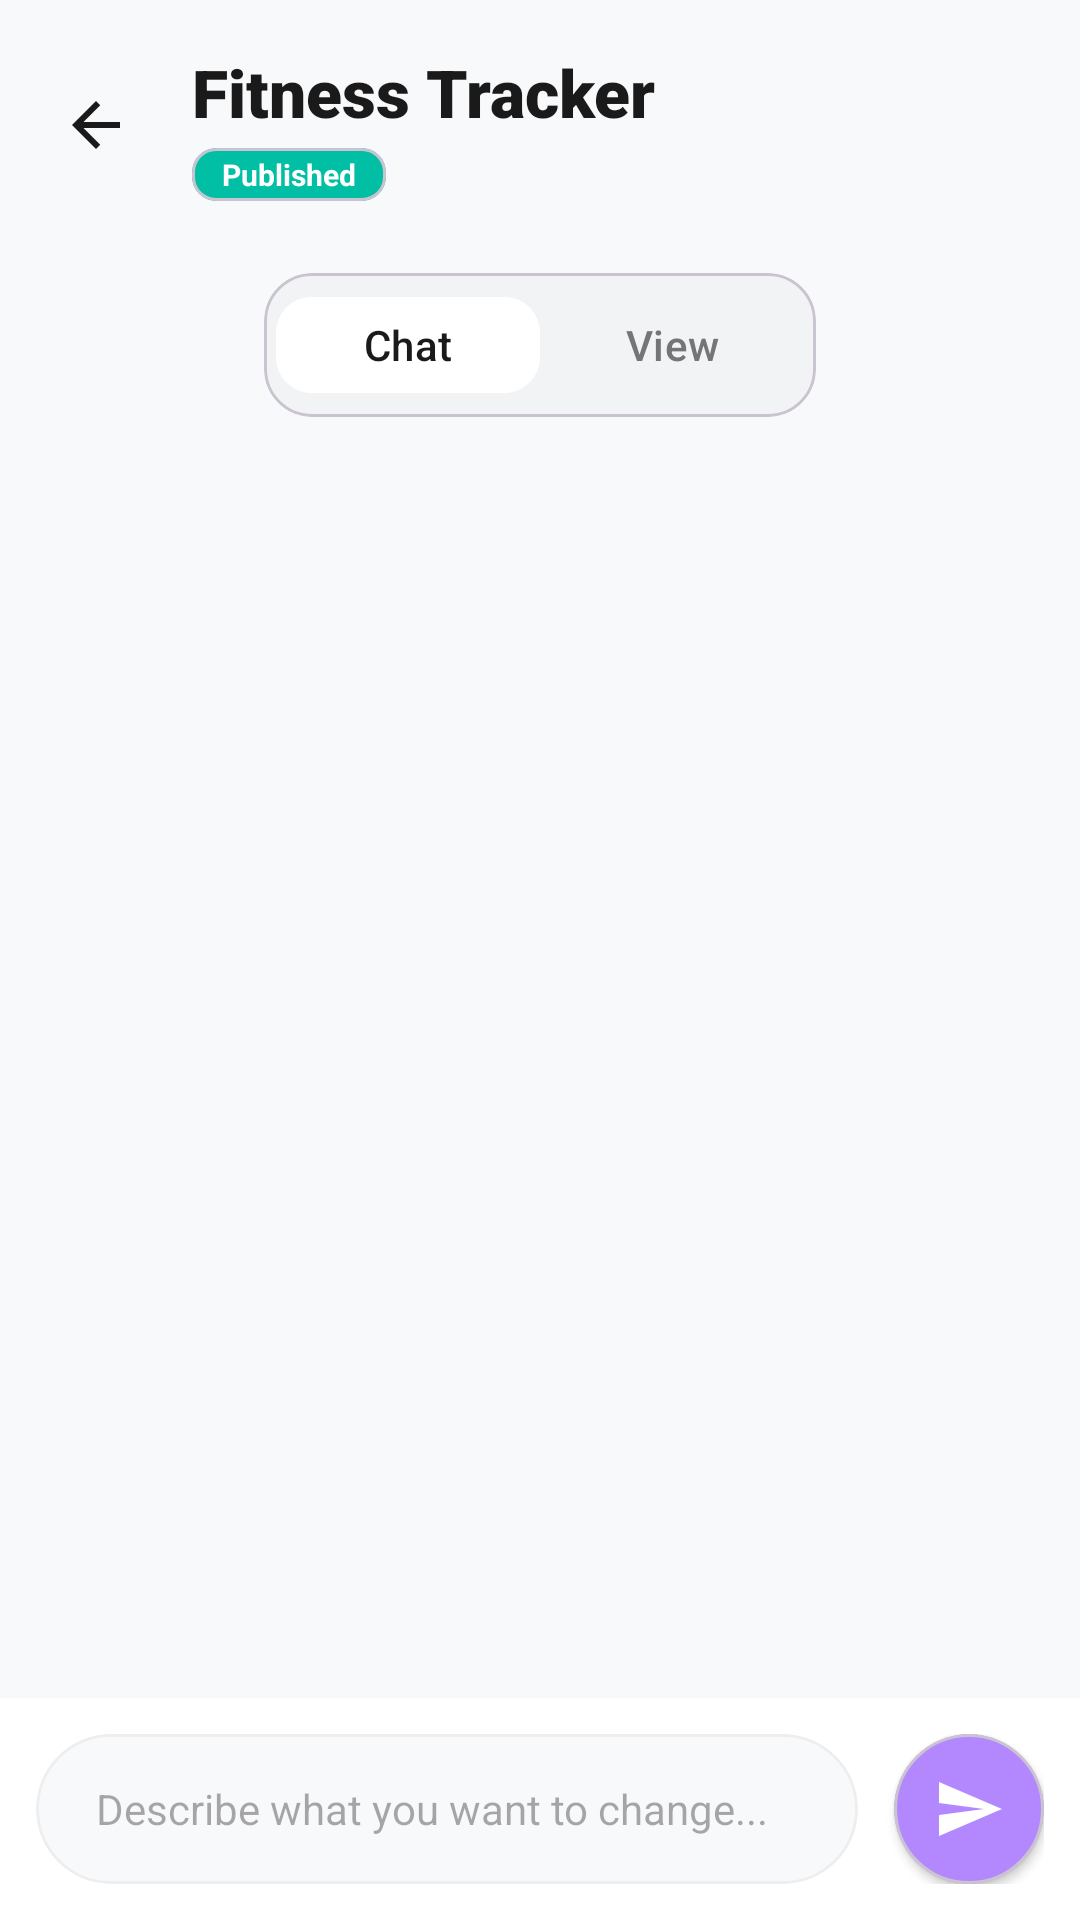

Produce the Android XML layout that renders to this screen, including the resource entries it uses.
<!-- AndroidManifest.xml: application theme Theme.Aether -->
<!-- res/layout/activity_chat.xml -->
<?xml version="1.0" encoding="utf-8"?>
<androidx.constraintlayout.widget.ConstraintLayout xmlns:android="http://schemas.android.com/apk/res/android"
    xmlns:app="http://schemas.android.com/apk/res-auto"
    xmlns:tools="http://schemas.android.com/tools"
    android:layout_width="match_parent"
    android:layout_height="match_parent"
    android:background="#F8F9FB"
    tools:context=".ChatActivity">

    
    <androidx.constraintlayout.widget.ConstraintLayout
        android:id="@+id/chatHeader"
        android:layout_width="match_parent"
        android:layout_height="wrap_content"
        android:padding="16dp"
        app:layout_constraintTop_toTopOf="parent">

        <ImageView
            android:id="@+id/btnBack"
            android:layout_width="32dp"
            android:layout_height="32dp"
            android:padding="4dp"
            android:src="@drawable/ic_back"
            app:layout_constraintBottom_toBottomOf="parent"
            app:layout_constraintStart_toStartOf="parent"
            app:layout_constraintTop_toTopOf="parent"
            app:tint="@color/text_main" />

        <LinearLayout
            android:layout_width="0dp"
            android:layout_height="wrap_content"
            android:layout_marginStart="16dp"
            android:orientation="vertical"
            app:layout_constraintBottom_toBottomOf="parent"
            app:layout_constraintEnd_toStartOf="@+id/btnOptions"
            app:layout_constraintStart_toEndOf="@id/btnBack"
            app:layout_constraintTop_toTopOf="parent">

            <TextView
                android:id="@+id/tvChatTitle"
                android:layout_width="wrap_content"
                android:layout_height="wrap_content"
                android:fontFamily="sans-serif-black"
                android:text="Fitness Tracker"
                android:textColor="@color/text_main"
                android:textSize="22sp" />

            <com.google.android.material.card.MaterialCardView
                android:id="@+id/statusBadgeCard"
                android:layout_width="wrap_content"
                android:layout_height="wrap_content"
                android:layout_marginTop="4dp"
                app:cardBackgroundColor="#00BFA5"
                app:cardCornerRadius="8dp"
                app:cardElevation="0dp">

                <TextView
                    android:id="@+id/tvChatStatus"
                    android:layout_width="wrap_content"
                    android:layout_height="wrap_content"
                    android:paddingHorizontal="10dp"
                    android:paddingVertical="2dp"
                    android:text="Published"
                    android:textColor="@color/white"
                    android:textSize="10sp"
                    android:textStyle="bold" />
            </com.google.android.material.card.MaterialCardView>
        </LinearLayout>

        <ImageView
            android:id="@+id/btnOptions"
            android:layout_width="32dp"
            android:layout_height="32dp"
            android:padding="4dp"
            android:src="@drawable/ic_more_vert"
            app:layout_constraintBottom_toBottomOf="parent"
            app:layout_constraintEnd_toEndOf="parent"
            app:layout_constraintTop_toTopOf="parent"
            app:tint="@color/text_main" />

    </androidx.constraintlayout.widget.ConstraintLayout>

    
    <com.google.android.material.card.MaterialCardView
        android:id="@+id/toggleContainer"
        android:layout_width="wrap_content"
        android:layout_height="wrap_content"
        android:layout_marginTop="8dp"
        app:cardBackgroundColor="#F1F3F4"
        app:cardCornerRadius="16dp"
        app:cardElevation="0dp"
        app:layout_constraintEnd_toEndOf="parent"
        app:layout_constraintStart_toStartOf="parent"
        app:layout_constraintTop_toBottomOf="@id/chatHeader">

        <LinearLayout
            android:layout_width="wrap_content"
            android:layout_height="wrap_content"
            android:orientation="horizontal"
            android:padding="4dp">

            <com.google.android.material.button.MaterialButton
                android:id="@+id/btnChatToggle"
                style="@style/Widget.Material3.Button.UnelevatedButton"
                android:layout_width="wrap_content"
                android:layout_height="40dp"
                android:backgroundTint="@color/white"
                android:text="Chat"
                android:textAllCaps="false"
                android:textColor="@color/text_main"
                app:cornerRadius="12dp" />

            <com.google.android.material.button.MaterialButton
                android:id="@+id/btnViewToggle"
                style="@style/Widget.Material3.Button.TextButton"
                android:layout_width="wrap_content"
                android:layout_height="40dp"
                android:text="View"
                android:textAllCaps="false"
                android:textColor="@color/text_sub"
                app:cornerRadius="12dp" />
        </LinearLayout>
    </com.google.android.material.card.MaterialCardView>

    
    <androidx.recyclerview.widget.RecyclerView
        android:id="@+id/rvChat"
        android:layout_width="match_parent"
        android:layout_height="0dp"
        android:layout_marginTop="16dp"
        android:paddingHorizontal="16dp"
        app:layout_constraintBottom_toTopOf="@+id/inputContainer"
        app:layout_constraintTop_toBottomOf="@id/toggleContainer"
        tools:listitem="@layout/item_chat_ai"
        tools:itemCount="3" />

    <LinearLayout
        android:id="@+id/inputContainer"
        android:layout_width="match_parent"
        android:layout_height="wrap_content"
        android:background="@color/white"
        android:gravity="center_vertical"
        android:orientation="horizontal"
        android:padding="12dp"
        app:layout_constraintBottom_toBottomOf="parent">

        <com.google.android.material.card.MaterialCardView
            android:layout_width="0dp"
            android:layout_height="50dp"
            android:layout_weight="1"
            app:cardBackgroundColor="#F8F9FB"
            app:cardCornerRadius="25dp"
            app:cardElevation="0dp"
            app:strokeWidth="1dp"
            app:strokeColor="#EEEEEE">

            <EditText
                android:id="@+id/etChatMessage"
                android:layout_width="match_parent"
                android:layout_height="match_parent"
                android:background="@null"
                android:hint="Describe what you want to change..."
                android:paddingHorizontal="20dp"
                android:textSize="14sp" />
        </com.google.android.material.card.MaterialCardView>

        <com.google.android.material.card.MaterialCardView
            android:id="@+id/btnSendChat"
            android:layout_width="50dp"
            android:layout_height="50dp"
            android:layout_marginStart="12dp"
            app:cardBackgroundColor="#B388FF"
            app:cardCornerRadius="25dp"
            app:cardElevation="2dp">

            <ImageView
                android:layout_width="24dp"
                android:layout_height="24dp"
                android:layout_gravity="center"
                android:src="@drawable/ic_send"
                app:tint="@color/white" />
        </com.google.android.material.card.MaterialCardView>
    </LinearLayout>

    
    <androidx.constraintlayout.widget.ConstraintLayout
        android:id="@+id/previewContainer"
        android:layout_width="match_parent"
        android:layout_height="0dp"
        android:visibility="gone"
        app:layout_constraintBottom_toBottomOf="parent"
        app:layout_constraintTop_toBottomOf="@id/toggleContainer">

        <com.google.android.material.card.MaterialCardView
            android:id="@+id/mockPhone"
            android:layout_width="280dp"
            android:layout_height="0dp"
            android:layout_marginVertical="40dp"
            app:cardBackgroundColor="@color/white"
            app:cardCornerRadius="40dp"
            app:cardElevation="16dp"
            app:layout_constraintBottom_toTopOf="@+id/tvPreviewHint"
            app:layout_constraintEnd_toEndOf="parent"
            app:layout_constraintStart_toStartOf="parent"
            app:layout_constraintTop_toTopOf="parent"
            app:strokeColor="#000000"
            app:strokeWidth="6dp">

            <TextView
                android:layout_width="wrap_content"
                android:layout_height="wrap_content"
                android:layout_gravity="center"
                android:fontFamily="sans-serif-medium"
                android:text="Live App Preview"
                android:textColor="#9E9E9E"
                android:textSize="18sp" />

        </com.google.android.material.card.MaterialCardView>

        <TextView
            android:id="@+id/tvPreviewHint"
            android:layout_width="wrap_content"
            android:layout_height="wrap_content"
            android:layout_marginBottom="40dp"
            android:fontFamily="sans-serif"
            android:text="This is where the live app preview would appear"
            android:textColor="#9E9E9E"
            android:textSize="14sp"
            app:layout_constraintBottom_toBottomOf="parent"
            app:layout_constraintEnd_toEndOf="parent"
            app:layout_constraintStart_toStartOf="parent" />

    </androidx.constraintlayout.widget.ConstraintLayout>

</androidx.constraintlayout.widget.ConstraintLayout>
<!-- res/layout/item_chat_ai.xml (included above) -->
<?xml version="1.0" encoding="utf-8"?>
<androidx.constraintlayout.widget.ConstraintLayout xmlns:android="http://schemas.android.com/apk/res/android"
    xmlns:app="http://schemas.android.com/apk/res-auto"
    xmlns:tools="http://schemas.android.com/tools"
    android:layout_width="match_parent"
    android:layout_height="wrap_content"
    android:layout_marginBottom="16dp">

    <com.google.android.material.card.MaterialCardView
        android:id="@+id/aiIconCard"
        android:layout_width="32dp"
        android:layout_height="32dp"
        app:cardBackgroundColor="#7C4DFF"
        app:cardCornerRadius="16dp"
        app:cardElevation="0dp"
        app:layout_constraintStart_toStartOf="parent"
        app:layout_constraintTop_toTopOf="parent">

        <ImageView
            android:layout_width="16dp"
            android:layout_height="16dp"
            android:layout_gravity="center"
            android:src="@drawable/ic_sparkle"
            app:tint="@color/white" />
    </com.google.android.material.card.MaterialCardView>

    <com.google.android.material.card.MaterialCardView
        android:layout_width="0dp"
        android:layout_height="wrap_content"
        android:layout_marginStart="12dp"
        android:layout_marginEnd="40dp"
        app:cardBackgroundColor="@color/white"
        app:cardCornerRadius="16dp"
        app:cardElevation="2dp"
        app:strokeWidth="1dp"
        app:strokeColor="#EEEEEE"
        app:layout_constraintEnd_toEndOf="parent"
        app:layout_constraintStart_toEndOf="@id/aiIconCard"
        app:layout_constraintTop_toTopOf="parent">

        <LinearLayout
            android:layout_width="match_parent"
            android:layout_height="wrap_content"
            android:orientation="vertical"
            android:padding="16dp">

            <LinearLayout
                android:id="@+id/thinkingContainer"
                android:layout_width="match_parent"
                android:layout_height="wrap_content"
                android:background="@drawable/thinking_background"
                android:clickable="true"
                android:focusable="true"
                android:orientation="vertical"
                android:padding="12dp"
                android:visibility="gone"
                tools:visibility="visible">

                <TextView
                    android:id="@+id/tvThinkingToggle"
                    android:layout_width="match_parent"
                    android:layout_height="wrap_content"
                    android:fontFamily="sans-serif-medium"
                    android:text="Thinking v"
                    android:textColor="@color/accent_purple"
                    android:textSize="12sp" />

                <TextView
                    android:id="@+id/tvThinkingChunks"
                    android:layout_width="match_parent"
                    android:layout_height="wrap_content"
                    android:layout_marginTop="6dp"
                    android:lineSpacingExtra="3dp"
                    android:textColor="@color/text_sub"
                    android:textSize="12sp"
                    tools:text="Starting up a sandbox...\ngrep: Looking for navigation files..." />
            </LinearLayout>

            <TextView
                android:id="@+id/tvAiMessage"
                android:layout_width="match_parent"
                android:layout_height="wrap_content"
                android:layout_marginTop="12dp"
                android:text="I'll create a fitness tracking app for you! It will include:\n\n• Workout logging\n• Progress charts\n• Personal records"
                android:textColor="@color/text_main"
                android:textSize="14sp"
                android:lineSpacingExtra="4dp" />
        </LinearLayout>
    </com.google.android.material.card.MaterialCardView>

</androidx.constraintlayout.widget.ConstraintLayout>
<!-- resources referenced by this layout -->
<resources>
  <color name="accent_purple">#7C4DFF</color>
  <color name="text_main">#1A1A1A</color>
  <color name="text_sub">#757575</color>
  <color name="white">#FFFFFFFF</color>
  <!-- drawable ic_back (drawable) -->
  <?xml version="1.0" encoding="utf-8"?>
  <vector xmlns:android="http://schemas.android.com/apk/res/android"
      android:width="24dp"
      android:height="24dp"
      android:viewportWidth="24"
      android:viewportHeight="24">
      <path
          android:fillColor="#000000"
          android:pathData="M20,11H7.83l5.59,-5.59L12,4l-8,8l8,8l1.41,-1.41L7.83,13H20V11Z" />
  </vector>
  <!-- drawable ic_send (drawable) -->
  <vector xmlns:android="http://schemas.android.com/apk/res/android"
      android:width="24dp"
      android:height="24dp"
      android:viewportWidth="24"
      android:viewportHeight="24">
      <path
          android:fillColor="#FF000000"
          android:pathData="M2.01,21L23,12L2.01,3L2,10l15,2-15,2z" />
  </vector>
  <!-- drawable ic_sparkle (drawable) -->
  <?xml version="1.0" encoding="utf-8"?>
  <vector xmlns:android="http://schemas.android.com/apk/res/android"
      android:width="24dp"
      android:height="24dp"
      android:viewportWidth="24"
      android:viewportHeight="24">
      <path
          android:fillColor="#FFFFFF"
          android:pathData="M12,2L14.39,8.41L20.8,10.8L14.39,13.19L12,19.6L9.61,13.19L3.2,10.8L9.61,8.41L12,2Z" />
      <path
          android:fillColor="#FFFFFF"
          android:pathData="M19,16L19.8,18.2L22,19L19.8,19.8L19,22L18.2,19.8L16,19L18.2,18.2L19,16Z" />
  </vector>
  <!-- drawable thinking_background (drawable) -->
  <?xml version="1.0" encoding="utf-8"?>
  <shape xmlns:android="http://schemas.android.com/apk/res/android">
      <solid android:color="#F6F3FF" />
      <stroke
          android:width="1dp"
          android:color="#DED6FF" />
      <corners android:radius="12dp" />
  </shape>
  <style name="Theme.Aether" parent="Base.Theme.Aether" />
  <style name="Base.Theme.Aether" parent="Theme.Material3.DayNight.NoActionBar">
          
          
      </style>
</resources>
